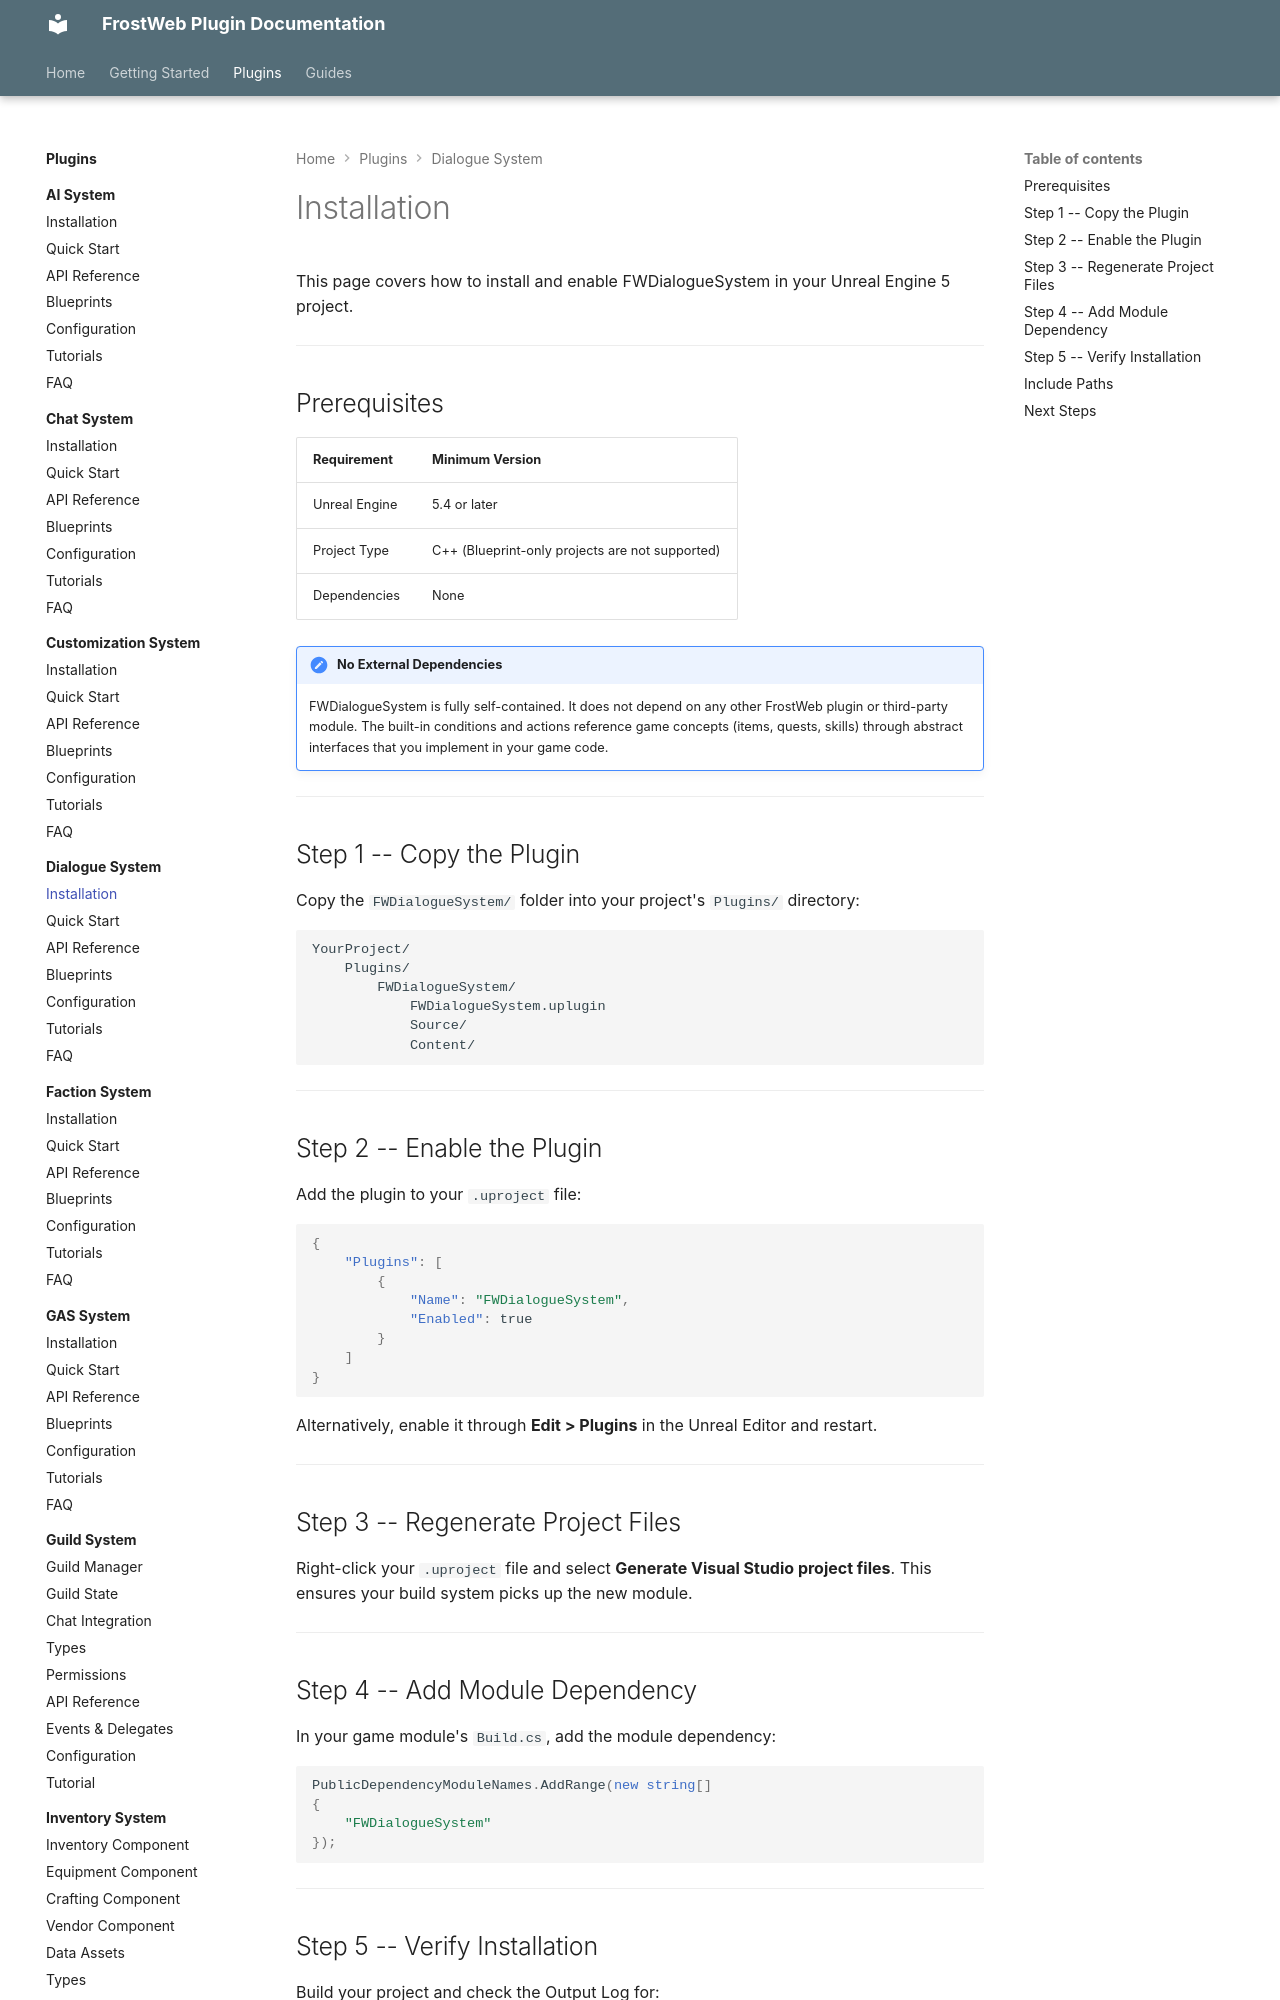

repository: FrostWeb-Studios/docs · page: latest/plugins/dialogue-system/installation/index.html · generator: mkdocs

---
title: Installation - FWDialogueSystem
---

# Installation

This page covers how to install and enable FWDialogueSystem in your Unreal Engine 5 project.

---

## Prerequisites

| Requirement | Minimum Version |
|---|---|
| Unreal Engine | 5.4 or later |
| Project Type | C++ (Blueprint-only projects are not supported) |
| Dependencies | None |

!!! note "No External Dependencies"
    FWDialogueSystem is fully self-contained. It does not depend on any other FrostWeb plugin or third-party module. The built-in conditions and actions reference game concepts (items, quests, skills) through abstract interfaces that you implement in your game code.

---

## Step 1 -- Copy the Plugin

Copy the `FWDialogueSystem/` folder into your project's `Plugins/` directory:

```
YourProject/
    Plugins/
        FWDialogueSystem/
            FWDialogueSystem.uplugin
            Source/
            Content/
```

---

## Step 2 -- Enable the Plugin

Add the plugin to your `.uproject` file:

```json
{
    "Plugins": [
        {
            "Name": "FWDialogueSystem",
            "Enabled": true
        }
    ]
}
```

Alternatively, enable it through **Edit > Plugins** in the Unreal Editor and restart.

---

## Step 3 -- Regenerate Project Files

Right-click your `.uproject` file and select **Generate Visual Studio project files**. This ensures your build system picks up the new module.

---

## Step 4 -- Add Module Dependency

In your game module's `Build.cs`, add the module dependency:

```csharp
PublicDependencyModuleNames.AddRange(new string[]
{
    "FWDialogueSystem"
});
```

---
